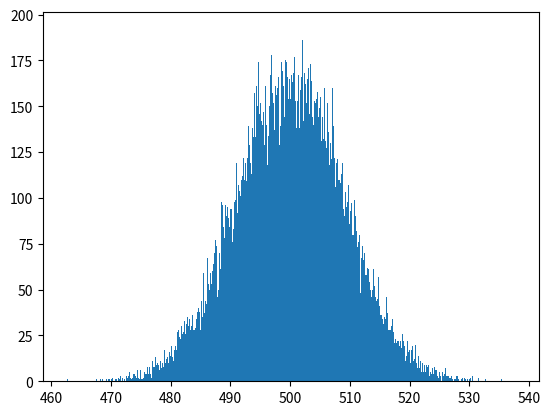

This chart was generated by the following Python code:
import numpy as np
import matplotlib.pyplot as plt

N = 1000
M = 50000
Y = []

for i in range(M):
    X = np.random.random(N)
    Y.append(X.sum())

plt.hist(Y, bins = 1000)
plt.show()
